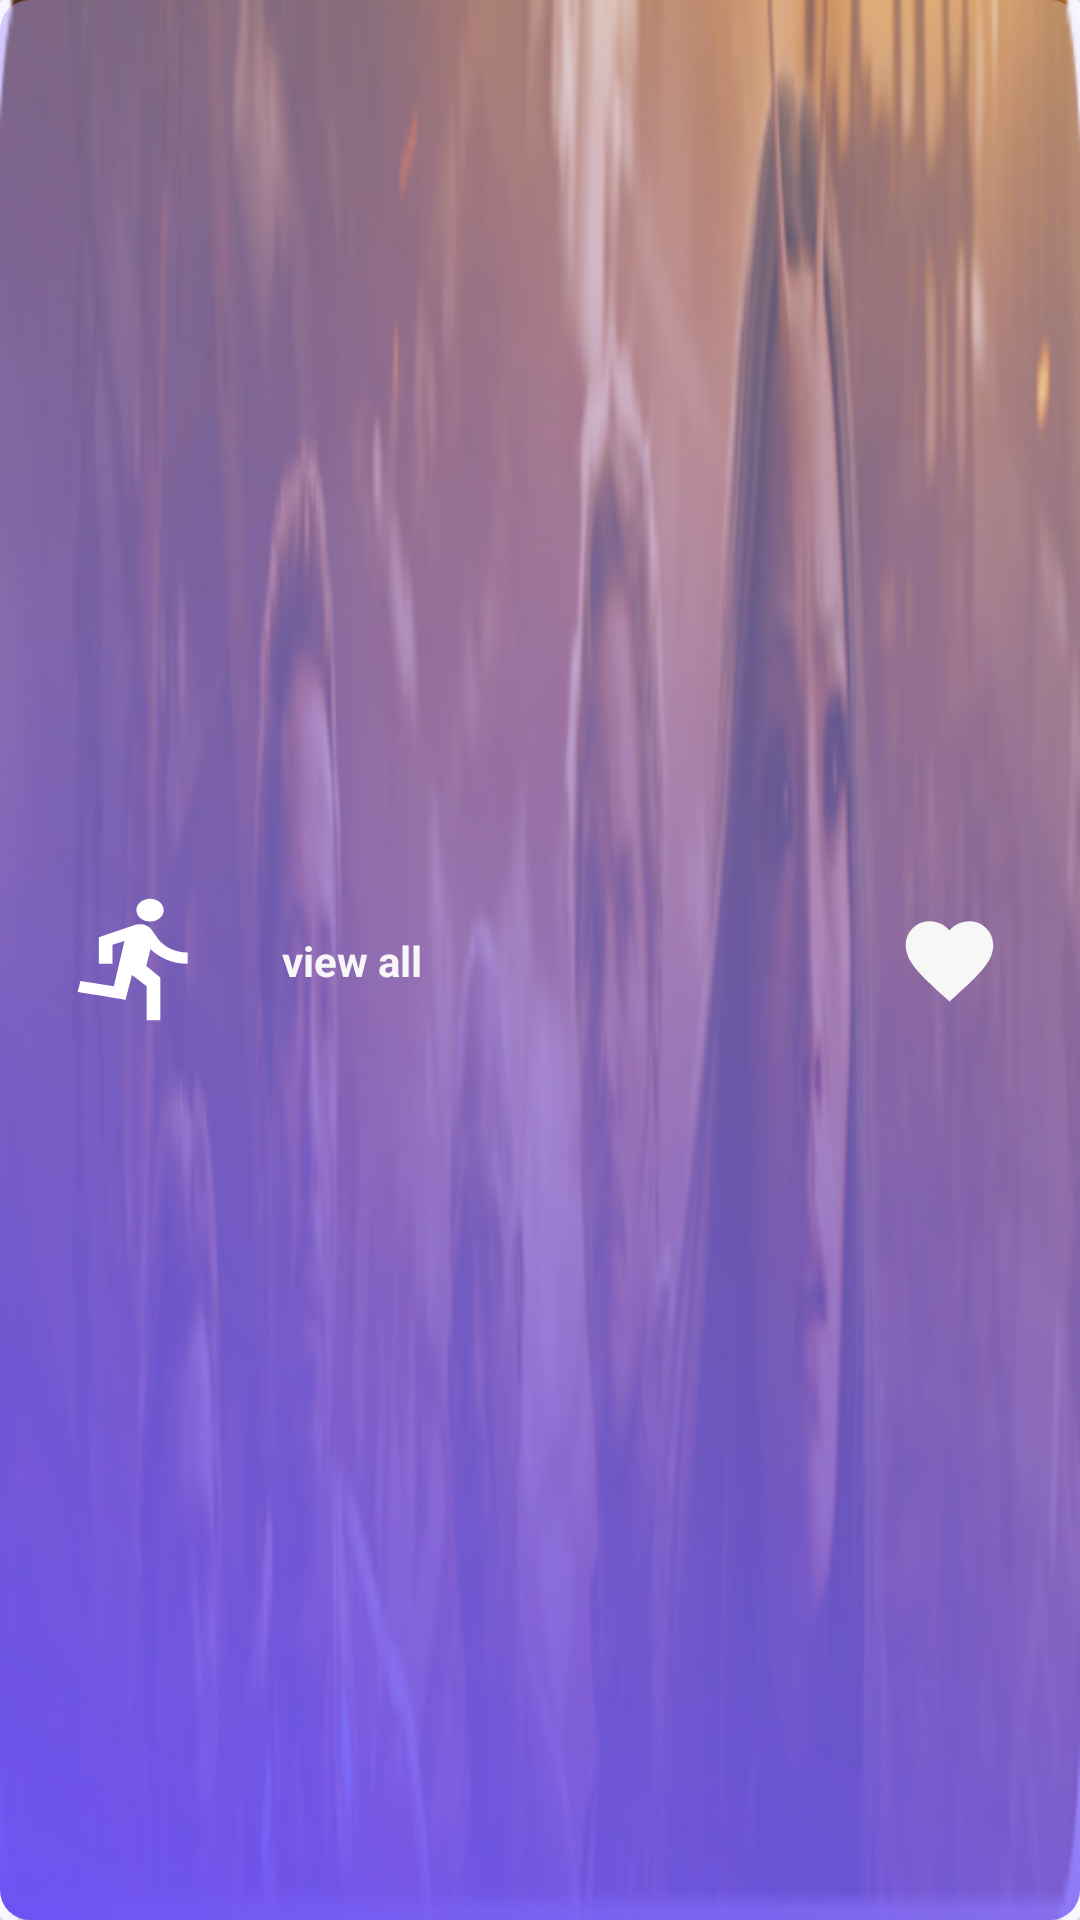

Produce the Android XML layout that renders to this screen, including the resource entries it uses.
<!-- AndroidManifest.xml: application theme AppTheme -->
<!-- res/layout/card_list_home.xml -->
<?xml version="1.0" encoding="utf-8"?>
<androidx.cardview.widget.CardView
    xmlns:android="http://schemas.android.com/apk/res/android"
    xmlns:app="http://schemas.android.com/apk/res-auto"
    xmlns:tools="http://schemas.android.com/tools"
    android:layout_width="match_parent"
    android:layout_height="@dimen/_67sdp"
    >
<androidx.constraintlayout.widget.ConstraintLayout
    android:layout_width="match_parent"
    android:layout_height="match_parent">
    <ImageView
        android:id="@+id/img_bk_LT"
        android:layout_width="match_parent"
        android:layout_height="match_parent"
        android:scaleType="fitXY"
        android:layout_margin="@dimen/_10sdp"
        android:src="@drawable/movephoto1"
        app:layout_constraintBottom_toBottomOf="parent"
        app:layout_constraintEnd_toEndOf="parent"
        app:layout_constraintStart_toStartOf="parent"
        app:layout_constraintTop_toTopOf="parent"
        android:contentDescription="@string/todo" />

    <androidx.constraintlayout.widget.ConstraintLayout
        android:layout_width="match_parent"
        android:layout_height="match_parent"
        android:layout_margin="@dimen/_10sdp"
        app:layout_constraintBottom_toBottomOf="parent"
        app:layout_constraintEnd_toEndOf="parent"
        app:layout_constraintStart_toStartOf="parent"
        app:layout_constraintTop_toTopOf="parent">

        <androidx.constraintlayout.widget.ConstraintLayout
            android:layout_width="match_parent"
            android:layout_height="match_parent"
            android:background="@drawable/testtest1"
            app:layout_constraintBottom_toBottomOf="parent"
            app:layout_constraintEnd_toEndOf="parent"
            app:layout_constraintStart_toStartOf="parent"
            app:layout_constraintTop_toTopOf="parent">

            <ImageView
                android:id="@+id/img_fav_LT"
                android:layout_width="wrap_content"
                android:layout_height="wrap_content"
                android:scaleType="fitXY"
                app:layout_constraintBottom_toBottomOf="parent"
                app:layout_constraintEnd_toEndOf="parent"
                app:layout_constraintHorizontal_bias="0.92"
                app:layout_constraintStart_toStartOf="parent"
                app:layout_constraintTop_toTopOf="parent"
                app:srcCompat="@drawable/ic_favorite_white"
                android:contentDescription="@string/todo" />

            <ImageView
                android:id="@+id/img_icon_LT"
                android:layout_width="wrap_content"
                android:layout_height="wrap_content"
                android:scaleType="fitXY"
                app:layout_constraintBottom_toBottomOf="parent"
                app:layout_constraintEnd_toEndOf="parent"
                app:layout_constraintHorizontal_bias="0.04"
                app:layout_constraintStart_toStartOf="parent"
                app:layout_constraintTop_toTopOf="parent"
                app:srcCompat="@drawable/ic_sport_cat_icon"
                android:contentDescription="@string/todo" />

            <TextView
                android:id="@+id/text_title_LT"
                android:layout_width="wrap_content"
                android:layout_height="wrap_content"
                android:text="@string/vall_text"
                android:textColor="@color/white"
                android:textSize="@dimen/_25sdp"
                android:textStyle="normal|bold"
                app:layout_constraintBottom_toBottomOf="parent"
                app:layout_constraintEnd_toEndOf="parent"
                app:layout_constraintHorizontal_bias="0.3"
                app:layout_constraintStart_toStartOf="parent"
                app:layout_constraintTop_toTopOf="parent"
                tools:ignore="RtlSymmetry"
                android:importantForAutofill="no"
                />

        </androidx.constraintlayout.widget.ConstraintLayout>

    </androidx.constraintlayout.widget.ConstraintLayout>

</androidx.constraintlayout.widget.ConstraintLayout>


</androidx.cardview.widget.CardView>
<!-- resources referenced by this layout -->
<resources>
  <color name="white">#F8F7F7</color>
  <!-- drawable ic_favorite_white (drawable) -->
  <vector android:height="35dp" android:tint="@color/white"
      android:viewportHeight="24.0"
      android:viewportWidth="24.0"
  
      android:width="35dp"
      xmlns:android="http://schemas.android.com/apk/res/android">
      <path android:fillColor="#FF000000"
          android:pathData="M12,21.35l-1.45,-1.32C5.4,15.36 2,12.28 2,8.5 2,5.42 4.42,3 7.5,3c1.74,0 3.41,0.81 4.5,2.09C13.09,3.81 14.76,3 16.5,3 19.58,3 22,5.42 22,8.5c0,3.78 -3.4,6.86 -8.55,11.54L12,21.35z"/>
  </vector>
  <!-- drawable ic_sport_cat_icon (drawable) -->
  <vector android:autoMirrored="true" android:height="65dp"
      android:viewportHeight="52" android:viewportWidth="44"
      android:width="65dp" xmlns:android="http://schemas.android.com/apk/res/android">
      <path android:fillColor="#FFF" android:pathData="M25.967,15.579c1.696,0 3.083,-1.356 3.083,-3.012s-1.387,-3.011 -3.083,-3.011c-1.696,0 -3.084,1.355 -3.084,3.011 0,1.656 1.388,3.012 3.084,3.012zM20.417,36.507l1.464,-6.625 3.315,3.011v9.034h3.083L28.279,30.559l-3.16,-3.086 0.925,-4.517c2.004,2.41 5.01,3.915 8.402,3.915v-3.012c-2.852,0 -5.319,-1.505 -6.706,-3.688l-1.465,-2.41c-0.54,-0.903 -1.542,-1.43 -2.62,-1.43 -0.386,0 -0.772,0.076 -1.157,0.226l-8.094,3.237v7.077h3.084v-5.044l2.697,-1.054 -2.39,12.12 -7.553,-1.43 -0.617,2.936s10.792,2.032 10.792,2.108z"/>
  </vector>
  <!-- drawable movephoto1: png bitmap (drawable, 129382 bytes) -->
  <!-- drawable testtest1 (drawable) -->
  <?xml version="1.0" encoding="utf-8"?>
  <shape xmlns:android="http://schemas.android.com/apk/res/android"
      android:shape="rectangle"
      >
      <gradient android:startColor="#6D52F3"  android:angle="45"
          android:endColor="#4FF1EEFF"
          />
      <corners android:radius="10dp"/>
  
  </shape>
  <string name="todo">TODO</string>
  <string name="vall_text">view all</string>
  <style name="AppTheme" parent="Theme.AppCompat.Light.DarkActionBar">
          
          <item name="colorPrimary">@color/signin</item>
          <item name="colorPrimaryDark">@color/colorPrimaryDark</item>
          <item name="colorAccent">@color/colorAccent</item>
      </style>
  <color name="signin">#775dff</color>
  <color name="colorPrimaryDark">#FA8BACE7</color>
  <color name="colorAccent">#070707</color>
</resources>
